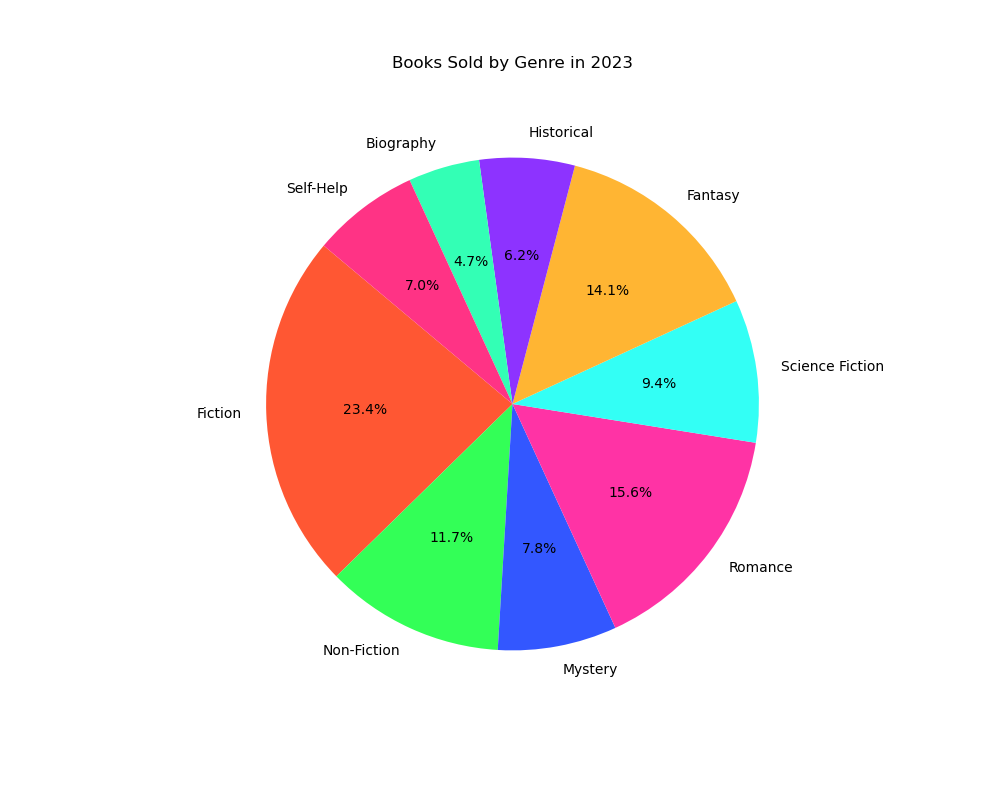

The file beside this chart, header and first rows:
Genre, Books Sold
Fiction, 300
Non-Fiction, 150
Mystery, 100
Romance, 200
Science Fiction, 120
Fantasy, 180
Historical, 80
Biography, 60
Self-Help, 90
